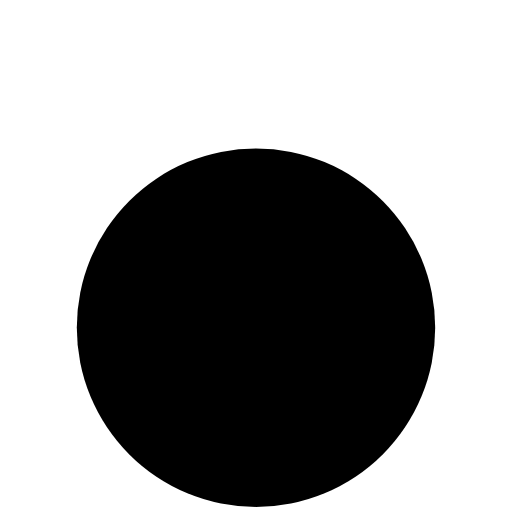
t = 0.00 s
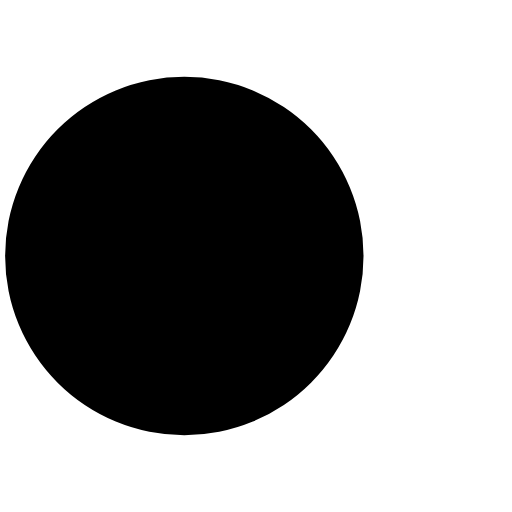
t = 0.33 s
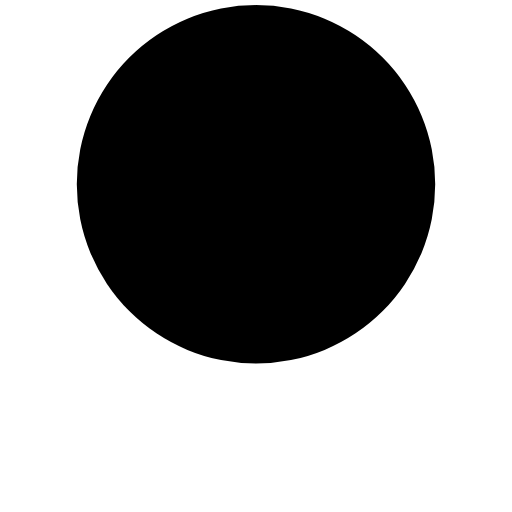
t = 0.65 s
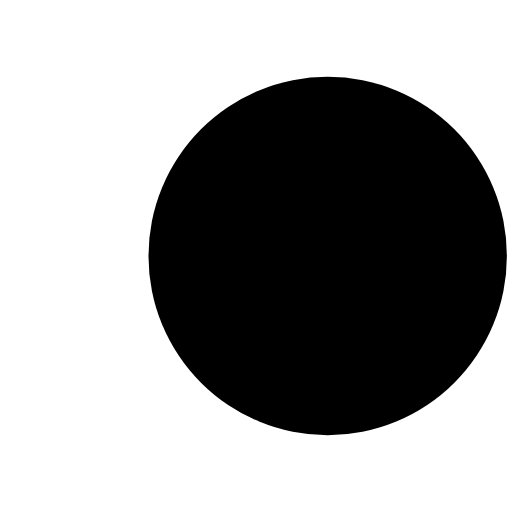
t = 0.98 s

The animated SVG that drew these frames (rendered in a browser with its animation timeline set to each time). Animation: 1 SMIL element (animateTransform=1); one cycle of 1.30 s, repeats indefinitely.

<svg width="200px"  height="200px"  xmlns="http://www.w3.org/2000/svg" viewBox="0 0 100 100" preserveAspectRatio="xMidYMid" class="lds-disk" style="background: none;"><g transform="translate(50,50)"><g ng-attr-transform="scale({{config.scale}})" transform="scale(0.7)"><circle cx="0" cy="0" r="50" ng-attr-fill="{{config.c1}}" fill="#ffffff"></circle><circle cx="0" ng-attr-cy="{{config.cy}}" ng-attr-r="{{config.r}}" ng-attr-fill="{{config.c2}}" cy="20" r="50" fill="#000000" transform="rotate(318.362)"><animateTransform attributeName="transform" type="rotate" calcMode="linear" values="0 0 0;360 0 0" keyTimes="0;1" dur="1.3s" begin="0s" repeatCount="indefinite"></animateTransform></circle></g></g></svg>
